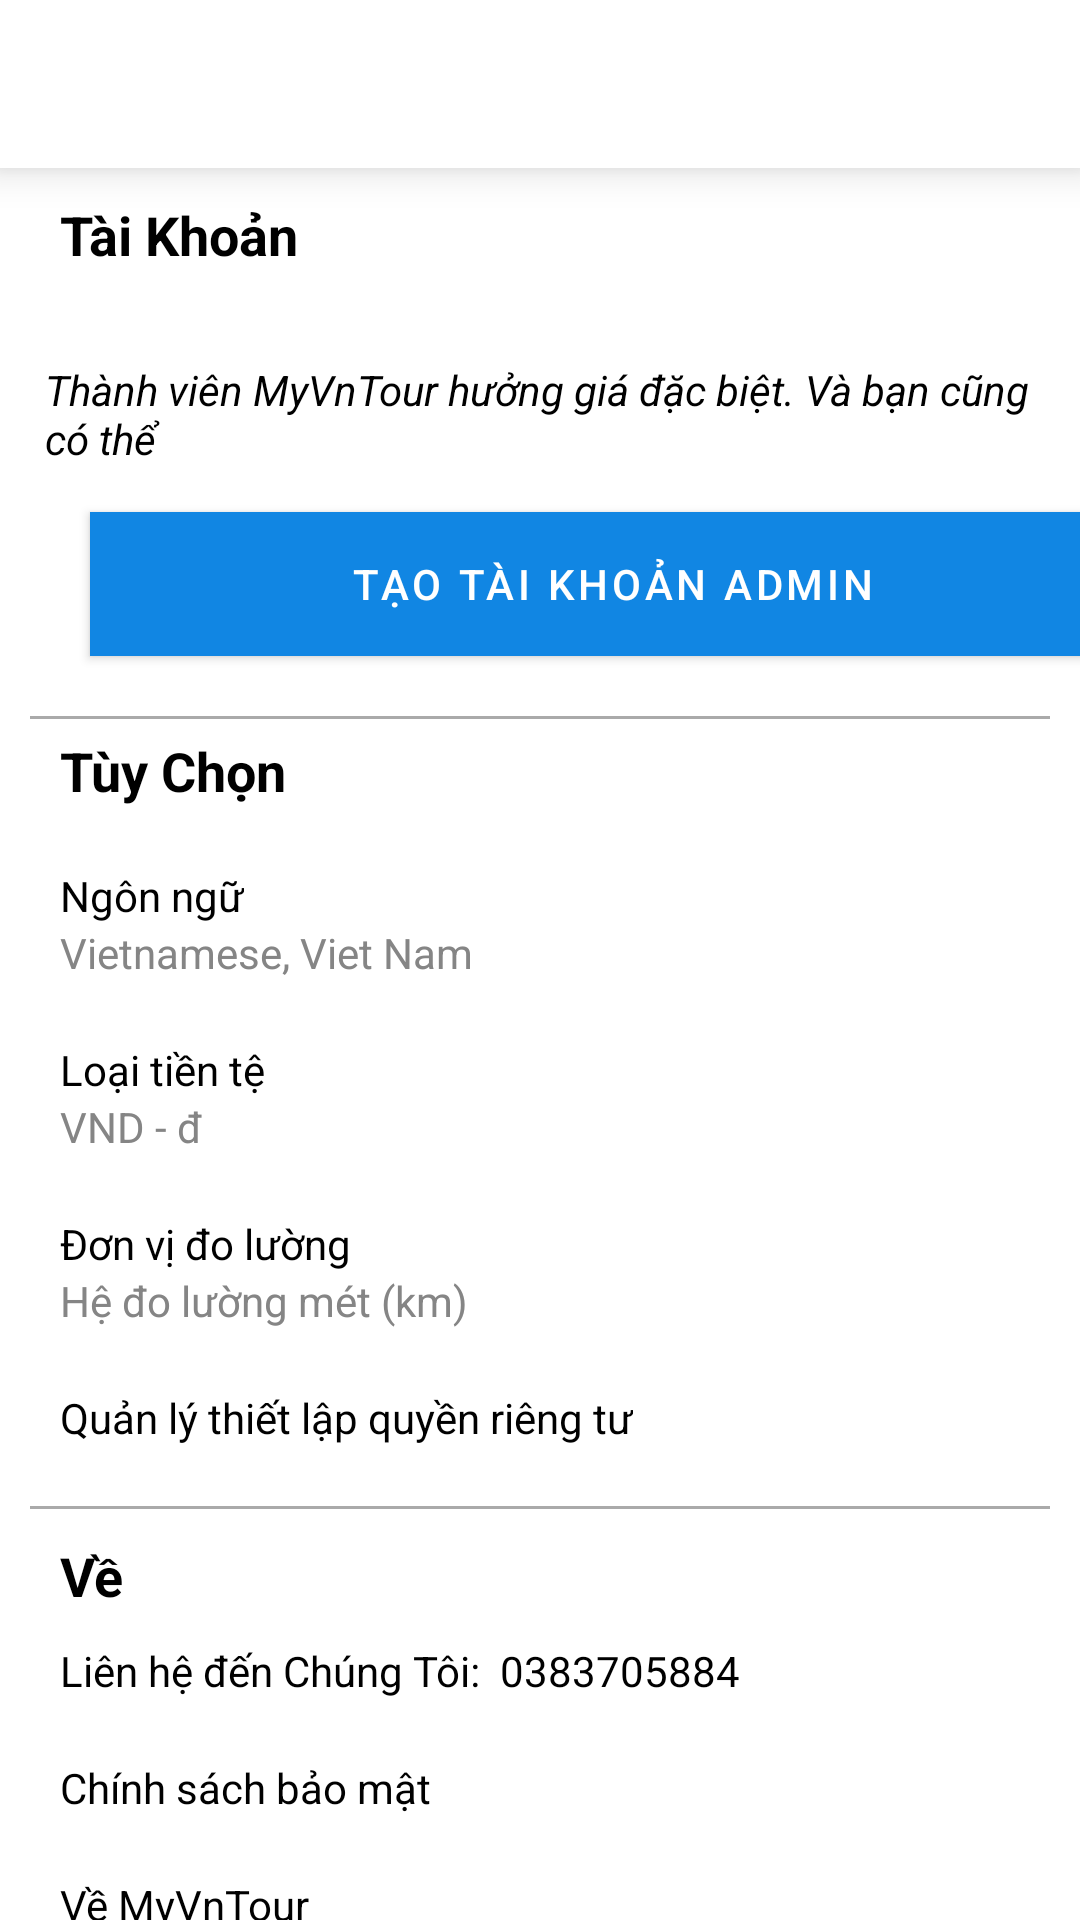

This screen was rendered from an Android layout file. Write that file and the resources it references.
<!-- AndroidManifest.xml: activity theme Theme.Project_MyVnTour.FullScreen -->
<!-- res/layout/activity_setting.xml -->
<?xml version="1.0" encoding="utf-8"?>
<LinearLayout xmlns:android="http://schemas.android.com/apk/res/android"
    xmlns:app="http://schemas.android.com/apk/res-auto"
    xmlns:tools="http://schemas.android.com/tools"
    android:layout_width="match_parent"
    android:layout_height="match_parent"
    android:orientation="vertical"
    tools:context=".ActivityMaintain.SettingActivity">
    <include layout="@layout/tool_bar4"/>

    <TextView
        android:layout_width="wrap_content"
        android:layout_height="wrap_content"
        android:layout_marginLeft="20dp"
        android:layout_marginTop="10dp"
        android:text="Tài Khoản"
        android:textColor="@color/black"
        android:textSize="18dp"
        android:textStyle="bold" />

    <TextView
        android:layout_width="match_parent"
        android:layout_height="wrap_content"
        android:layout_marginLeft="15dp"
        android:layout_marginTop="30dp"
        android:text="Thành viên MyVnTour hưởng giá đặc biệt. Và bạn cũng có thể"
        android:textColor="@color/black"
        android:textStyle="italic" />

    <Button
        android:id="@+id/sss"
        android:layout_width="348dp"
        android:layout_height="wrap_content"
        android:layout_marginLeft="30dp"
        android:layout_marginTop="15dp"
        android:background="#1186E3"
        android:text="Tạo tài khoản admin"
        android:textColor="@color/white"
        app:backgroundTint="@null"
        />
    <View
        android:layout_width="match_parent"
        android:layout_height="1dp"
        android:layout_marginTop="20dp"
        android:layout_marginLeft="10dp"
        android:layout_marginRight="10dp"
        android:background="@android:color/darker_gray"/>
    <TextView
        android:layout_width="wrap_content"
        android:layout_height="wrap_content"
        android:layout_marginLeft="20dp"
        android:layout_marginTop="5dp"
        android:text="Tùy Chọn"
        android:textColor="@color/black"
        android:textSize="18dp"
        android:textStyle="bold" />

    <TextView
        android:layout_width="wrap_content"
        android:layout_height="wrap_content"
        android:layout_marginLeft="20dp"
        android:layout_marginTop="20dp"
        android:text="Ngôn ngữ"
        android:textColor="@color/black" />

    <TextView
        android:layout_width="wrap_content"
        android:layout_height="wrap_content"
        android:layout_marginLeft="20dp"
        android:text="Vietnamese, Viet Nam"
        android:textColor="@color/xam" />
    <TextView
        android:layout_width="wrap_content"
        android:layout_height="wrap_content"
        android:layout_marginLeft="20dp"
        android:layout_marginTop="20dp"
        android:text="Loại tiền tệ"
        android:textColor="@color/black" />

    <TextView
        android:layout_width="wrap_content"
        android:layout_height="wrap_content"
        android:layout_marginLeft="20dp"
        android:text="VND - đ"
        android:textColor="@color/xam" />
    <TextView
        android:layout_width="wrap_content"
        android:layout_height="wrap_content"
        android:layout_marginLeft="20dp"
        android:layout_marginTop="20dp"
        android:text="Đơn vị đo lường"
        android:textColor="@color/black" />

    <TextView
        android:layout_width="wrap_content"
        android:layout_height="wrap_content"
        android:layout_marginLeft="20dp"
        android:text="Hệ đo lường mét (km)"
        android:textColor="@color/xam" />
    <TextView
        android:layout_width="wrap_content"
        android:layout_height="wrap_content"
        android:layout_marginLeft="20dp"
        android:layout_marginTop="20dp"
        android:text="Quản lý thiết lập quyền riêng tư"
        android:textColor="@color/black" />
    <View
        android:layout_width="match_parent"
        android:layout_height="1dp"
        android:layout_marginTop="20dp"
        android:layout_marginLeft="10dp"
        android:layout_marginRight="10dp"
        android:background="@android:color/darker_gray"/>
    <TextView
        android:layout_width="wrap_content"
        android:layout_height="wrap_content"
        android:layout_marginLeft="20dp"
        android:layout_marginTop="10dp"
        android:text="Về"
        android:textColor="@color/black"
        android:textSize="18dp"
        android:textStyle="bold" />
    <LinearLayout
        android:id="@+id/item_phone"
        android:layout_width="match_parent"
        android:layout_height="wrap_content"
        android:orientation="horizontal"
        android:layout_marginLeft="20dp"
        android:layout_marginTop="10dp">
        <TextView
            android:layout_width="wrap_content"
            android:layout_height="wrap_content"
            android:text="Liên hệ đến Chúng Tôi:  "
            android:textColor="@color/black" />
        <TextView
            android:id="@+id/phone"
            android:layout_width="wrap_content"
            android:layout_height="wrap_content"
            android:text="0383705884"
            android:textColor="@color/black" />
    </LinearLayout>

    <LinearLayout
        android:layout_width="match_parent"
        android:layout_height="wrap_content"
        android:orientation="horizontal"
        android:layout_marginLeft="20dp"
        android:layout_marginTop="20dp">
        <TextView
            android:id="@+id/csbm"
            android:layout_width="wrap_content"
            android:layout_height="wrap_content"
            android:text="Chính sách bảo mật"
            android:textColor="@color/black" />
    </LinearLayout>
    <LinearLayout
        android:layout_width="match_parent"
        android:layout_height="wrap_content"
        android:orientation="horizontal"
        android:layout_marginLeft="20dp"
        android:layout_marginTop="20dp">
        <TextView
            android:id="@+id/vemyvntour"
            android:layout_width="wrap_content"
            android:layout_height="wrap_content"
            android:text="Về MyVnTour"
            android:textColor="@color/black" />
    </LinearLayout>

    <TextView
        android:id="@+id/tv_support"
        android:layout_width="wrap_content"
        android:layout_height="19dp"
        android:layout_marginLeft="20dp"
        android:layout_marginTop="20dp"
        android:text="Trung tâm trợ giúp"
        android:textColor="@color/black" />
    <TextView
        android:layout_width="wrap_content"
        android:layout_height="wrap_content"
        android:layout_marginLeft="20dp"
        android:text="Phiên bản 1.14"
        android:layout_marginTop="15dp"
        android:textColor="@color/xam" />

</LinearLayout>
<!-- res/layout/tool_bar4.xml (included above) -->
<?xml version="1.0" encoding="utf-8"?>
<com.google.android.material.appbar.MaterialToolbar xmlns:android="http://schemas.android.com/apk/res/android"
    xmlns:app="http://schemas.android.com/apk/res-auto"
    android:id="@+id/tool_bar2"
    android:layout_width="match_parent"
    android:layout_height="?attr/actionBarSize"
    android:background="@color/white"
    app:elevation="8dp"
    android:elevation="8dp"
    app:titleTextColor="@color/black"
    android:theme="@style/ToolbarTheme">
</com.google.android.material.appbar.MaterialToolbar>
<!-- resources referenced by this layout -->
<resources>
  <color name="black">#FF000000</color>
  <color name="white">#FFFFFFFF</color>
  <color name="xam">#858585</color>
  <style name="ToolbarTheme" parent="@style/ThemeOverlay.AppCompat.ActionBar">
          <item name="colorControlNormal">@color/black</item>
      </style>
  <style name="Theme.Project_MyVnTour.FullScreen">
              <item name="windowActionBar">false</item>
              <item name="windowNoTitle">true</item>
              <item name="android:windowFullscreen">true</item>
              <item name="android:windowContentOverlay">@null</item>
          </style>
</resources>
